Image classification data set "Machine_Learning" (imurbi/Machine_Learning on GitHub). Class labels (2): helipad, no helipad.

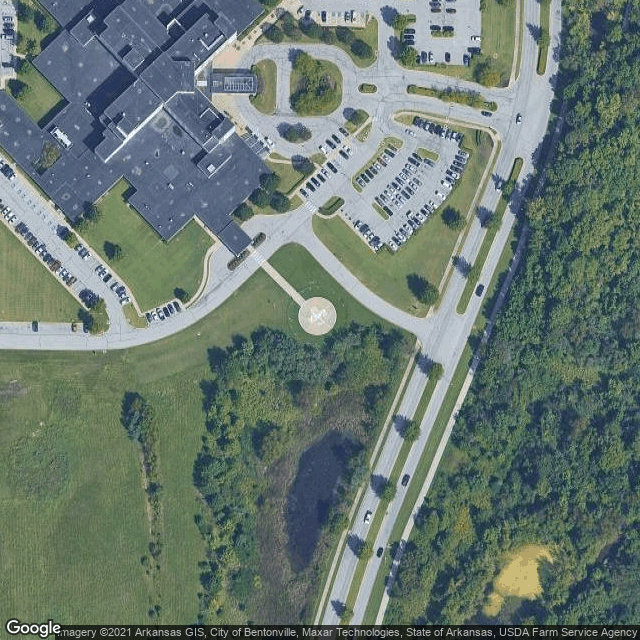
Label: helipad

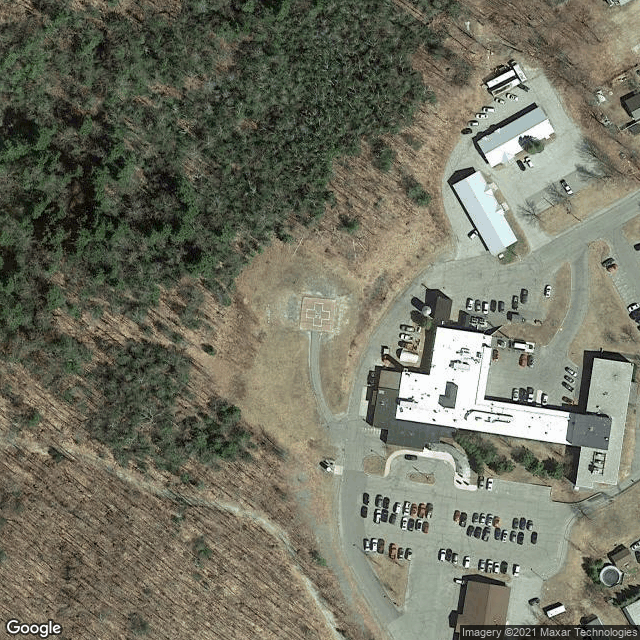
Label: helipad

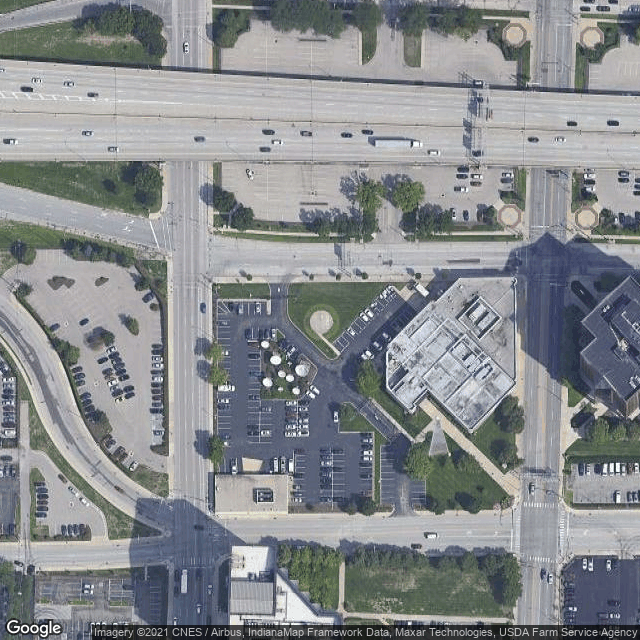
Label: helipad

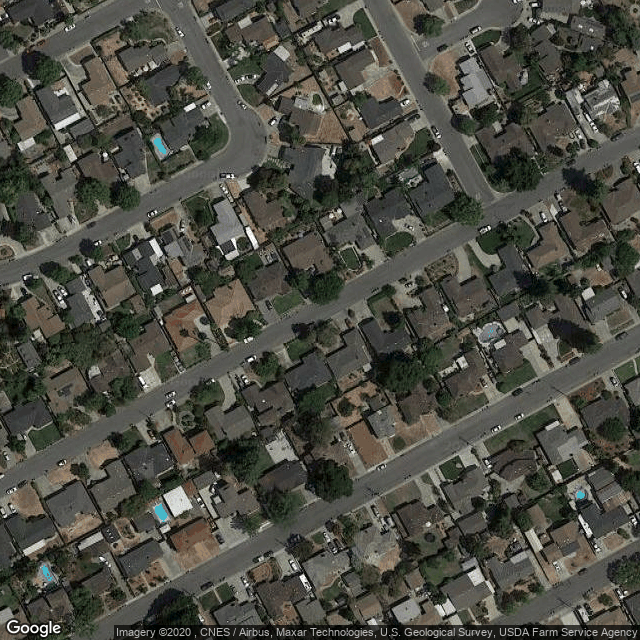
Label: no helipad

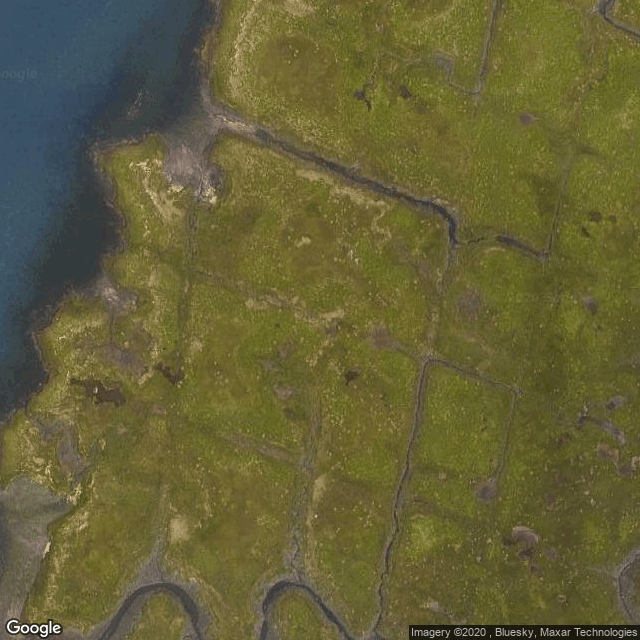
Label: no helipad

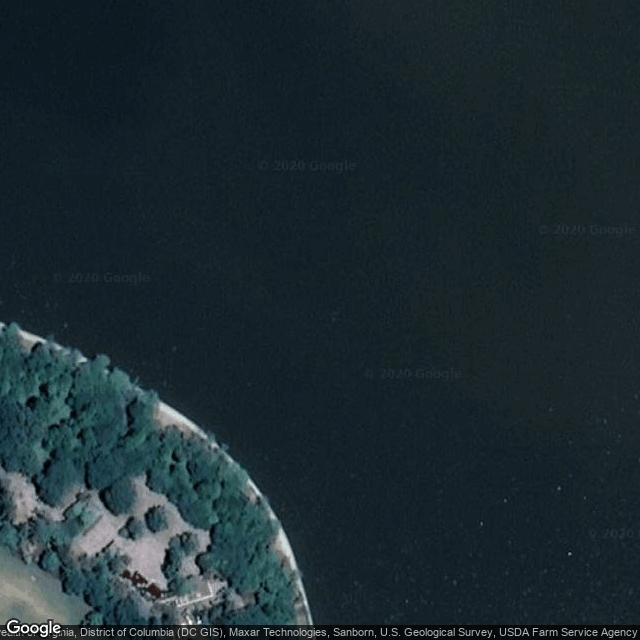
Label: no helipad
